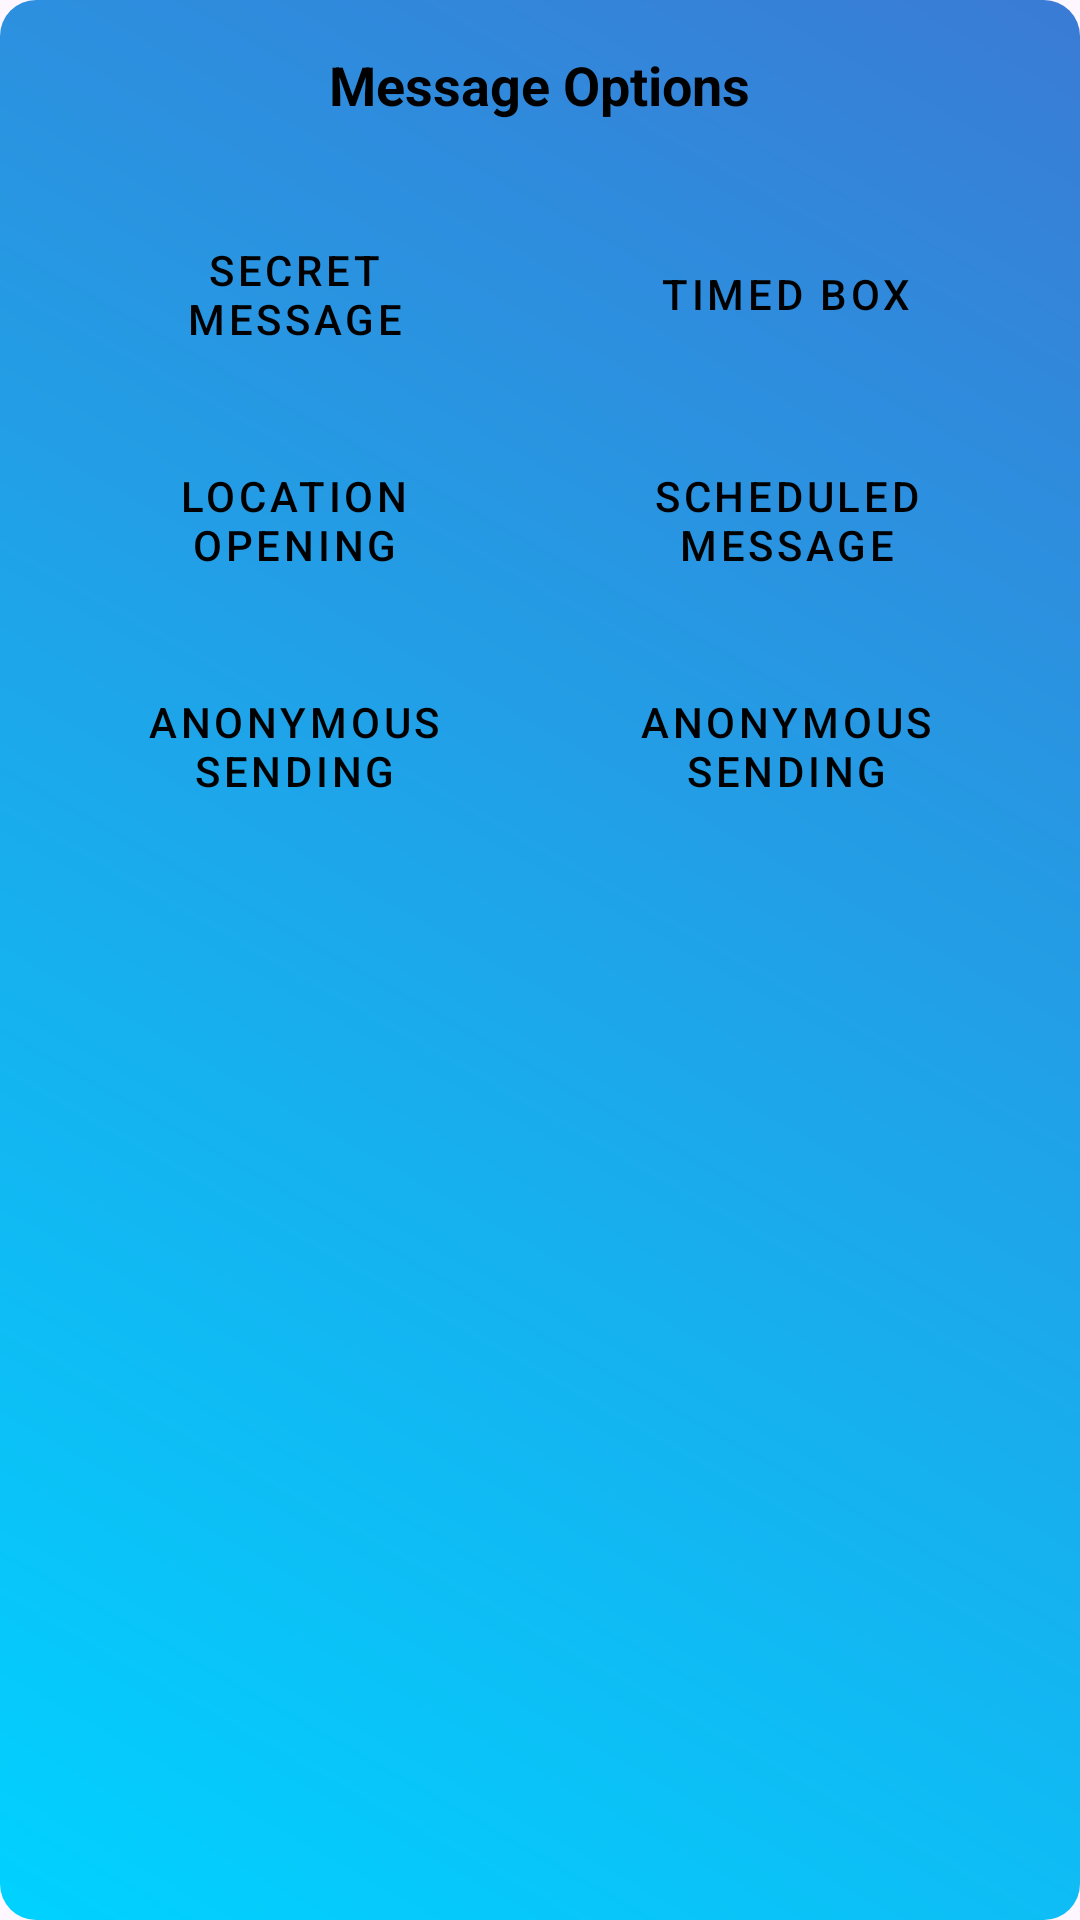

Here is an Android app screen rendered from its layout file. Give the layout XML and the strings, colors and styles it references.
<!-- AndroidManifest.xml: application theme Base.Theme.MysteryMessage -->
<!-- res/layout/fragment_option_send_message.xml -->
<?xml version="1.0" encoding="utf-8"?>
<LinearLayout xmlns:android="http://schemas.android.com/apk/res/android"
    android:layout_width="match_parent"
    android:layout_height="match_parent"
    android:background="@drawable/gradient_bottom_sheet"
    android:orientation="vertical"
    android:padding="16dp">

    
    <TextView
        android:layout_width="wrap_content"
        android:layout_height="wrap_content"
        android:layout_gravity="center_horizontal"
        android:textColor="@color/black"
        android:paddingBottom="12dp"
        android:text="Message Options"
        android:textSize="18sp"
        android:textStyle="bold" />

    
    <GridLayout
        android:id="@+id/options"
        android:layout_width="match_parent"
        android:layout_height="wrap_content"
        android:layout_marginTop="8dp"
        android:layout_marginBottom="8dp"
        android:columnCount="2"
        android:rowCount="3">

        
        <Button
            style="@style/CustomButtonStyle"
            android:id="@+id/option_secret"
            android:layout_width="0dp"
            android:layout_height="wrap_content"
            android:layout_rowWeight="1"
            android:layout_columnWeight="1"
            android:layout_margin="8dp"
            android:textColor="@color/black"
            android:drawableLeft="@drawable/incognito_32"
            android:gravity="center"
            android:text="@string/secret_message" />

        
        <Button
            android:id="@+id/option_time"
            style="@style/CustomButtonStyle"
            android:layout_width="0dp"
            android:layout_height="wrap_content"
            android:layout_rowWeight="1"
            android:textColor="@color/black"

            android:layout_columnWeight="1"
            android:layout_margin="8dp"
            android:drawableLeft="@drawable/ic_message"
            android:gravity="center"
            android:text="Timed Box" />

        
        <Button
            android:id="@+id/option_location"
            android:textColor="@color/black"

            style="@style/CustomButtonStyle"
            android:layout_width="0dp"
            android:layout_height="wrap_content"
            android:layout_rowWeight="1"
            android:layout_columnWeight="1"
            android:layout_margin="8dp"
            android:drawableLeft="@drawable/ic_message"
            android:gravity="center"
            android:text="Location Opening" />

        
        <Button
            android:id="@+id/option_scheduled"
            style="@style/CustomButtonStyle"
            android:layout_width="0dp"
            android:textColor="@color/black"

            android:layout_height="wrap_content"
            android:layout_rowWeight="1"
            android:layout_columnWeight="1"
            android:layout_margin="8dp"
            android:drawableLeft="@drawable/ic_message"
            android:gravity="center"
            android:text="Scheduled Message" />

        
        <Button
            android:id="@+id/option_anonymous"
            style="@style/CustomButtonStyle"
            android:layout_width="0dp"
            android:layout_height="wrap_content"
            android:layout_rowWeight="1"
            android:textColor="@color/black"

            android:layout_columnWeight="1"
            android:layout_margin="8dp"
            android:drawableLeft="@drawable/ic_message"
            android:gravity="center"
            android:text="Anonymous Sending" />

        
        <Button
            style="@style/CustomButtonStyle"
            android:layout_width="0dp"
            android:layout_height="wrap_content"
            android:layout_rowWeight="1"
            android:layout_columnWeight="1"
            android:textColor="@color/black"

            android:layout_margin="8dp"
            android:drawableLeft="@drawable/ic_message"
            android:gravity="center"
            android:text="Anonymous Sending" />

    </GridLayout>

</LinearLayout>
<!-- resources referenced by this layout -->
<resources>
  <color name="black">#FF000000</color>
  <!-- drawable gradient_bottom_sheet (drawable) -->
  <?xml version="1.0" encoding="utf-8"?>
  <shape xmlns:android="http://schemas.android.com/apk/res/android"
      android:shape="rectangle">
      <corners android:radius="12dp"/> 
      <gradient
          android:angle="45"
          android:startColor="#00D2FF"
          android:endColor="#3A7BD5"
          android:type="linear"/>
  </shape>
  <string name="secret_message">Secret Message</string>
  <style name="CustomButtonStyle" parent="Widget.MaterialComponents.Button">
          <item name="android:backgroundTint">#D6D6D6</item> 
          <item name="android:layout_width">wrap_content</item>
          <item name="android:layout_height">wrap_content</item>
          <item name="android:padding">12dp</item> 
          <item name="android:drawablePadding">8dp</item>
          <item name="android:textSize">14sp</item>
          <item name="android:textColor">#FFFFFF</item> 
          <item name="android:gravity">center</item>
          <item name="cornerRadius">12dp</item> 
      </style>
  <style name="Base.Theme.MysteryMessage" parent="Theme.Material3.DayNight">
          
          <item name="colorPrimary">#43cea2</item>
          <item name="colorSurface">#43cea2</item>
          <item name="windowActionBar">true</item>
          <item name="windowNoTitle">false</item>
          <item name="colorPrimaryContainer">#43cea2</item>
          <item name="actionBarStyle">@style/MyActionBarStyle</item>
          <item name="android:actionBarStyle">@style/MyActionBarStyle</item>
      </style>
  <style name="MyActionBarStyle" parent="@style/Widget.AppCompat.ActionBar.Solid">
          <item name="background">@drawable/gradient_app_bar</item>
          <item name="android:background">@drawable/gradient_app_bar</item>
      </style>
  <!-- drawable gradient_app_bar (drawable) -->
  <shape xmlns:android="http://schemas.android.com/apk/res/android"
      android:shape="rectangle">
      <gradient
          android:angle="0"
          android:startColor="#00C9FF"
          android:endColor="#92FE9D"
          android:type="linear"/>
  </shape>
</resources>
